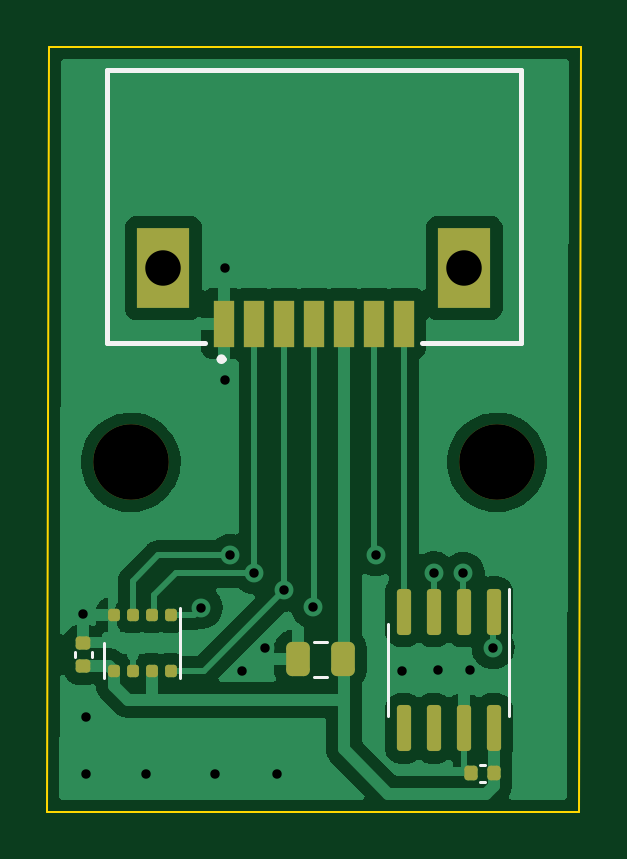
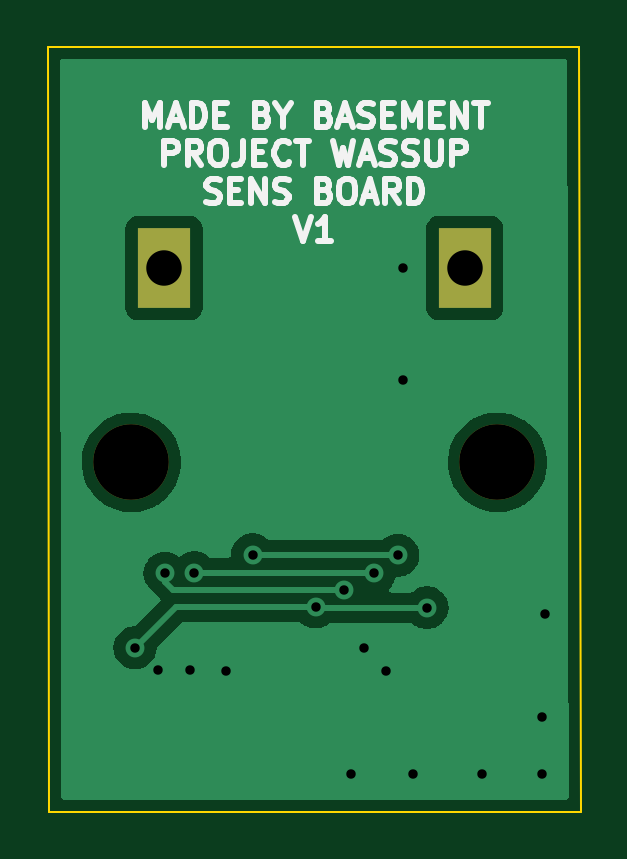
Circuit board: 11 layer files. Board 22.6 x 32.4 mm.
- bottom_copper: SEN_PCB-B_Cu.gbr (17003 bytes)
- bottom_mask: SEN_PCB-B_Mask.gbr (663 bytes)
- paste: SEN_PCB-B_Paste.gbr (454 bytes)
- bottom_silk: SEN_PCB-B_Silkscreen.gbr (9911 bytes)
- outline: SEN_PCB-Edge_Cuts.gbr (676 bytes)
- top_copper: SEN_PCB-F_Cu.gbr (45689 bytes)
- top_mask: SEN_PCB-F_Mask.gbr (2577 bytes)
- paste: SEN_PCB-F_Paste.gbr (2380 bytes)
- top_silk: SEN_PCB-F_Silkscreen.gbr (1680 bytes)
- drill: SEN_PCB-NPTH.drl (367 bytes)
- drill: SEN_PCB-PTH.drl (725 bytes)

=== bottom_copper: SEN_PCB-B_Cu.gbr (17003 bytes, source omitted) ===
=== bottom_mask: SEN_PCB-B_Mask.gbr ===
%TF.GenerationSoftware,KiCad,Pcbnew,(6.0.9)*%
%TF.CreationDate,2022-11-26T14:04:05+01:00*%
%TF.ProjectId,SEN_PCB,53454e5f-5043-4422-9e6b-696361645f70,rev?*%
%TF.SameCoordinates,Original*%
%TF.FileFunction,Soldermask,Bot*%
%TF.FilePolarity,Negative*%
%FSLAX46Y46*%
G04 Gerber Fmt 4.6, Leading zero omitted, Abs format (unit mm)*
G04 Created by KiCad (PCBNEW (6.0.9)) date 2022-11-26 14:04:05*
%MOMM*%
%LPD*%
G01*
G04 APERTURE LIST*
%ADD10R,2.250000X3.375000*%
%ADD11C,3.200000*%
G04 APERTURE END LIST*
D10*
%TO.C,J1*%
X69880000Y-60020000D03*
X82620000Y-60020000D03*
%TD*%
D11*
%TO.C,H2*%
X68500000Y-68249800D03*
%TD*%
%TO.C,H1*%
X84000000Y-68249800D03*
%TD*%
M02*

=== paste: SEN_PCB-B_Paste.gbr ===
%TF.GenerationSoftware,KiCad,Pcbnew,(6.0.9)*%
%TF.CreationDate,2022-11-26T14:04:05+01:00*%
%TF.ProjectId,SEN_PCB,53454e5f-5043-4422-9e6b-696361645f70,rev?*%
%TF.SameCoordinates,Original*%
%TF.FileFunction,Paste,Bot*%
%TF.FilePolarity,Positive*%
%FSLAX46Y46*%
G04 Gerber Fmt 4.6, Leading zero omitted, Abs format (unit mm)*
G04 Created by KiCad (PCBNEW (6.0.9)) date 2022-11-26 14:04:05*
%MOMM*%
%LPD*%
G01*
G04 APERTURE LIST*
G04 APERTURE END LIST*
M02*

=== bottom_silk: SEN_PCB-B_Silkscreen.gbr (9911 bytes, source omitted) ===
=== outline: SEN_PCB-Edge_Cuts.gbr ===
%TF.GenerationSoftware,KiCad,Pcbnew,(6.0.9)*%
%TF.CreationDate,2022-11-26T14:04:05+01:00*%
%TF.ProjectId,SEN_PCB,53454e5f-5043-4422-9e6b-696361645f70,rev?*%
%TF.SameCoordinates,Original*%
%TF.FileFunction,Profile,NP*%
%FSLAX46Y46*%
G04 Gerber Fmt 4.6, Leading zero omitted, Abs format (unit mm)*
G04 Created by KiCad (PCBNEW (6.0.9)) date 2022-11-26 14:04:05*
%MOMM*%
%LPD*%
G01*
G04 APERTURE LIST*
%TA.AperFunction,Profile*%
%ADD10C,0.100000*%
%TD*%
G04 APERTURE END LIST*
D10*
X65049400Y-50647600D02*
X87549400Y-50647600D01*
X87475400Y-83032600D02*
X87549400Y-50647600D01*
X64975400Y-83032600D02*
X65049400Y-50647600D01*
X64975400Y-83032600D02*
X87475400Y-83032600D01*
M02*

=== top_copper: SEN_PCB-F_Cu.gbr (45689 bytes, source omitted) ===
=== top_mask: SEN_PCB-F_Mask.gbr (2577 bytes, source withheld) ===
=== paste: SEN_PCB-F_Paste.gbr (2380 bytes, source withheld) ===
=== top_silk: SEN_PCB-F_Silkscreen.gbr ===
%TF.GenerationSoftware,KiCad,Pcbnew,(6.0.9)*%
%TF.CreationDate,2022-11-26T14:04:05+01:00*%
%TF.ProjectId,SEN_PCB,53454e5f-5043-4422-9e6b-696361645f70,rev?*%
%TF.SameCoordinates,Original*%
%TF.FileFunction,Legend,Top*%
%TF.FilePolarity,Positive*%
%FSLAX46Y46*%
G04 Gerber Fmt 4.6, Leading zero omitted, Abs format (unit mm)*
G04 Created by KiCad (PCBNEW (6.0.9)) date 2022-11-26 14:04:05*
%MOMM*%
%LPD*%
G01*
G04 APERTURE LIST*
%ADD10C,0.200000*%
%ADD11C,0.120000*%
G04 APERTURE END LIST*
D10*
%TO.C,J1*%
X67480000Y-63180000D02*
X67480000Y-51620000D01*
X72440000Y-63880000D02*
X72440000Y-63880000D01*
X83250000Y-51620000D02*
X85020000Y-51620000D01*
X72240000Y-63880000D02*
X72240000Y-63880000D01*
X67480000Y-51620000D02*
X83250000Y-51620000D01*
X85020000Y-51620000D02*
X85020000Y-63180000D01*
X85020000Y-63180000D02*
X80850000Y-63180000D01*
X71650000Y-63180000D02*
X67480000Y-63180000D01*
X72240000Y-63880000D02*
G75*
G03*
X72440000Y-63880000I100000J0D01*
G01*
X72440000Y-63880000D02*
G75*
G03*
X72240000Y-63880000I-100000J0D01*
G01*
D11*
%TO.C,U2*%
X84525800Y-77038200D02*
X84525800Y-78988200D01*
X79405800Y-77038200D02*
X79405800Y-75088200D01*
X84525800Y-77038200D02*
X84525800Y-73588200D01*
X79405800Y-77038200D02*
X79405800Y-78988200D01*
%TO.C,C3*%
X76791452Y-75846000D02*
X76268948Y-75846000D01*
X76791452Y-77316000D02*
X76268948Y-77316000D01*
%TO.C,C1*%
X66846400Y-76503036D02*
X66846400Y-76287364D01*
X66126400Y-76503036D02*
X66126400Y-76287364D01*
%TO.C,C2*%
X83496036Y-81047000D02*
X83280364Y-81047000D01*
X83496036Y-81767000D02*
X83280364Y-81767000D01*
%TO.C,U1*%
X67376400Y-75895200D02*
X67376400Y-77395200D01*
X70596400Y-74395200D02*
X70596400Y-77395200D01*
%TD*%
M02*

=== drill: SEN_PCB-NPTH.drl ===
M48
; DRILL file {KiCad (6.0.9)} date Sat Nov 26 14:04:06 2022
; FORMAT={-:-/ absolute / inch / decimal}
; #@! TF.CreationDate,2022-11-26T14:04:06+01:00
; #@! TF.GenerationSoftware,Kicad,Pcbnew,(6.0.9)
; #@! TF.FileFunction,NonPlated,1,2,NPTH
FMAT,2
INCH
; #@! TA.AperFunction,NonPlated,NPTH,ComponentDrill
T1C0.1260
%
G90
G05
T1
X2.6969Y-2.687
X3.3071Y-2.687
T0
M30

=== drill: SEN_PCB-PTH.drl ===
M48
; DRILL file {KiCad (6.0.9)} date Sat Nov 26 14:04:06 2022
; FORMAT={-:-/ absolute / inch / decimal}
; #@! TF.CreationDate,2022-11-26T14:04:06+01:00
; #@! TF.GenerationSoftware,Kicad,Pcbnew,(6.0.9)
; #@! TF.FileFunction,Plated,1,2,PTH
FMAT,2
INCH
; #@! TA.AperFunction,Plated,PTH,ViaDrill
T1C0.0157
; #@! TA.AperFunction,Plated,PTH,ComponentDrill
T2C0.0591
%
G90
G05
T1
X2.618Y-2.94
X2.622Y-3.111
X2.623Y-3.206
X2.722Y-3.206
X2.8144Y-2.9289
X2.838Y-3.206
X2.8543Y-2.3622
X2.8543Y-2.5492
X2.863Y-2.842
X2.882Y-3.035
X2.902Y-2.871
X2.92Y-2.997
X2.941Y-3.206
X2.953Y-2.9004
X3.0Y-2.928
X3.105Y-2.841
X3.149Y-3.034
X3.202Y-2.871
X3.209Y-3.033
X3.251Y-2.872
X3.263Y-3.033
X3.301Y-2.996
T2
X2.7512Y-2.363
X3.2528Y-2.363
T0
M30

